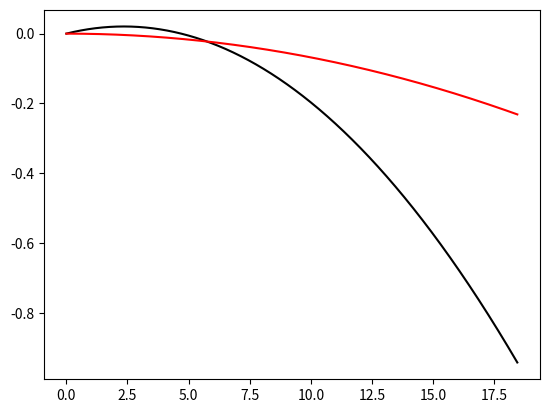

Write the Python code that produced this figure.
from __future__ import division,print_function
from numpy import pi, arange
from math import sqrt, sin, cos
import matplotlib.pyplot as plt

m = 0.145
C = 0.5
rho = 1.225
A = pi*(.0075/2)**2
D = (rho*C*A)/2
B = 4.1 * 10**-4
omega = 1800*2*pi/60
phi = 225*pi/180

v0 = 40.2
angle = 1*pi/180
h = .0001

xvals = []    
yvals = []
zvals = []
    
def forcex(vx,vy,vz):
    V = sqrt(vx**2 + vy**2 + vz**2)
    dragx = -1*(D/m)*V*vx
    magnusx = B*omega*(vz*sin(phi)-vy*cos(phi))
    ax = dragx + magnusx
    return ax
        
def forcey(vx,vy,vz):
    V = sqrt(vx**2 + vy**2 + vz**2)
    dragy = -1*(D/m)*V*vy
    magnusy = B*omega*vx*cos(phi)
    ay = dragy + magnusy
    return ay

def forcez(vx,vy,vz):
    V = sqrt(vx**2 + vy**2 + vz**2)
    dragz = -1*(D/m)*V*vz
    gravity = -9.8
    magnusz = B*omega*vx*sin(phi)
    az = dragz + gravity + magnusz
    return az

def RK4(x,y,z,vx,vy,vz):
    kx1 = h*forcex(vx,vy,vz)
    lx1 = h*vx
    
    ky1 = h*forcey(vx,vy,vz)
    ly1 = h*vy
    
    kz1 = h*forcez(vx,vy,vz)
    lz1 = h*vz
    
    kx2 = h*forcex(vx + .5*kx1,vy + .5*ky1,vz + .5*kz1)
    lx2 = h*(vx + .5*kx1)
    
    ky2 = h*forcey(vx + .5*kx1,vy + .5*ky1,vz + .5*kz1)
    ly2 = h*(vy + .5*ky1)
    
    kz2 = h*forcez(vx + .5*kx1,vy + .5*ky1,vz + .5*kz1)
    lz2 = h*(vz + .5*kz1)
    
    kx3 = h*forcex(vx + .5*kx2,vy + .5*ky2,vz + .5*kz2)
    lx3 = h*(vx + .5*kx2)
    
    ky3 = h*forcey(vx + .5*kx2,vy + .5*ky2,vz + .5*kz2)
    ly3 = h*(vy + .5*ky2)
    
    kz3 = h*forcez(vx + .5*kx2,vy + .5*ky2,vz + .5*kz2)
    lz3 = h*(vz + .5*kz2)
    
    kx4 = h*forcex(vx + kx3, vy + ky3,vz + kz3)
    lx4 = h*(vx + kx3)
    
    ky4 = h*forcey(vx + kx3, vy + ky3,vz + kz3)
    ly4 = h*(vy + ky3)
    
    kz4 = h*forcez(vx + kx3, vy + ky3,vz + kz3)
    lz4 = h*(vz + kz3)
    
    vx = vx + (1.0/6)*(kx1 + 2*kx2 + 2*kx3 +kx4)
    x = x + (1.0/6)*(lx1 + 2*lx2 + 2*lx3 +lx4)
    
    vy = vy + (1.0/6)*(ky1 + 2*ky2 + 2*ky3 +ky4)
    y = y + (1.0/6)*(ly1 + 2*ly2 + 2*ly3 +ly4)
    
    vz = vz + (1.0/6)*(kz1 + 2*kz2 + 2*kz3 +kz4)
    z = z + (1.0/6)*(lz1 + 2*lz2 + 2*lz3 +lz4)
    return[x,y,z,vx,vy,vz]   

x = 0.0
y = 0.0
z = 0.0
vx = v0*cos(angle)
vy = 0
vz = v0*sin(angle)

while x < 18.4404 :
    result = RK4(x,y,z,vx,vy,vz)
    x = result[0]
    y = result[1]
    z = result[2]
    vx = result[3]
    vy = result[4]
    vz = result[5]
    xvals.append(x)
    yvals.append(y)
    zvals.append(z)

plt.plot(xvals,zvals, color = 'k')
plt.plot(xvals,yvals, color = 'r')
